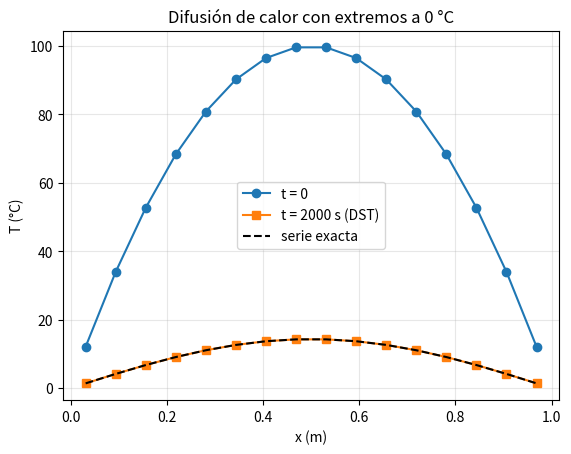

Write the Python code that produced this figure.
"""
06 - Transformadas de funciones seno y coseno
==============================================
Parte A (continuas), con f(x) = exp(-a x) para x >= 0:
        F_c(k) = Integral_0^inf f(x) cos(kx) dx = a / (a^2 + k^2)
        F_s(k) = Integral_0^inf f(x) sin(kx) dx = k / (a^2 + k^2)
    Se verifican numéricamente con una suma de rectángulos.

Parte B (discretas, DCT y DST con media muestra de desfase):
        a_k = sum_n y_n cos(pi k (n+1/2)/N)      k = 0..N-1
        b_k = sum_n y_n sin(pi k (n+1/2)/N)      k = 1..N
    Se implementan a mano, se comprueba la inversa y se comparan con scipy.

Parte C (física): barra de longitud L con los extremos a temperatura 0
    (condición de Dirichlet => transformada SENO). Cada modo k decae como
        exp(-D (pi k / L)^2 t)
    así que evolucionamos la ecuación del calor en el espacio de modos.

Ejecutar:  python 06_seno_coseno.py
"""
import numpy as np
import matplotlib.pyplot as plt

# =====================================================================
# Parte A: transformadas continuas de exp(-a x)
# =====================================================================
print("=== Parte A: Fc y Fs de exp(-a x) ===")
a, k = 1.0, 2.0
x = np.linspace(0, 60, 600001)               # e^{-x} ya es ~0 en x = 60
dx = x[1] - x[0]
Fc_num = np.sum(np.exp(-a * x) * np.cos(k * x)) * dx
Fs_num = np.sum(np.exp(-a * x) * np.sin(k * x)) * dx
print(f"Fc: numérico = {Fc_num:.5f}   analítico a/(a²+k²) = {a / (a**2 + k**2):.5f}")
print(f"Fs: numérico = {Fs_num:.5f}   analítico k/(a²+k²) = {k / (a**2 + k**2):.5f}\n")


# =====================================================================
# Parte B: DCT y DST discretas
# =====================================================================
def dct(y):
    N = len(y)
    n = np.arange(N)
    return np.array([np.sum(y * np.cos(np.pi * kk * (n + 0.5) / N)) for kk in range(N)])


def idct(ak):
    N = len(ak)
    n = np.arange(N)
    y = np.zeros(N)
    for kk in range(1, N):
        y += 2 * ak[kk] * np.cos(np.pi * kk * (n + 0.5) / N)
    return (ak[0] + y) / N


def dst(y):
    N = len(y)
    n = np.arange(N)
    return np.array([np.sum(y * np.sin(np.pi * kk * (n + 0.5) / N)) for kk in range(1, N + 1)])


def idst(bk):
    N = len(bk)
    n = np.arange(N)
    y = np.zeros(N)
    for kk in range(1, N):
        y += 2 * bk[kk - 1] * np.sin(np.pi * kk * (n + 0.5) / N)
    return (y + (-1.0) ** n * bk[N - 1]) / N


print("=== Parte B: DCT y DST con N = 2, y = (3, 1) ===")
y = np.array([3.0, 1.0])
print("DCT a_k =", dct(y), "  (esperado: 4, sqrt(2) = 1.4142)")
print("DST b_k =", dst(y), "  (esperado: 2*sqrt(2) = 2.8284, 2)")
print("inversas:", idct(dct(y)), idst(dst(y)), "\n")

# Comparación con scipy (su definición lleva un factor 2)
try:
    from scipy.fft import dct as sp_dct, dst as sp_dst
    yy = np.random.default_rng(0).random(8)
    print("¿DCT propia = scipy/2?", np.allclose(dct(yy), sp_dct(yy, type=2) / 2))
    print("¿DST propia = scipy/2?", np.allclose(dst(yy), sp_dst(yy, type=2) / 2), "\n")
except ImportError:
    print("(scipy no está instalado: se omite la comparación)\n")

# =====================================================================
# Parte C: ecuación del calor en una barra con extremos a T = 0
# =====================================================================
print("=== Parte C: barra con extremos a 0 °C (transformada seno) ===")
L = 1.0                                      # longitud (m)
D = 1e-4                                     # difusividad térmica (m²/s)
N = 16                                       # puntos de la barra
x_n = (np.arange(N) + 0.5) * L / N           # puntos en el centro de cada celda
T0 = 100.0                                   # temperatura máxima inicial (°C)
T_ini = 4 * T0 * x_n * (L - x_n) / L**2      # perfil parabólico, 0 en los extremos

b = dst(T_ini)                               # 1) pasar al espacio de modos
coef = 2 * b / N                             # coeficientes de sin(pi k x / L)
coef[-1] = b[-1] / N                         # (el modo k = N lleva factor 1/N)
modos = np.arange(1, N + 1)


def temperatura(t):
    # 2) cada modo decae con su propia constante de tiempo
    decae = np.exp(-D * (np.pi * modos / L) ** 2 * t)
    return np.array([np.sum(coef * decae * np.sin(np.pi * modos * (n + 0.5) / N))
                     for n in range(N)])


t_final = 2000.0                             # s
T_final = temperatura(t_final)

# Solución exacta: x(L-x) = (8 L²/pi³) sum_{k impar} sin(k pi x/L)/k³
T_exacta = np.zeros(N)
for kk in range(1, 200, 2):
    T_exacta += (32 * T0 / (np.pi**3 * kk**3)) * np.exp(-D * (np.pi * kk / L) ** 2 * t_final) \
        * np.sin(kk * np.pi * x_n / L)

print(f"T en el centro: t=0 -> {T_ini.max():.2f} °C | t={t_final:.0f} s -> {T_final.max():.2f} °C")
print(f"máxima diferencia con la serie exacta = {np.max(np.abs(T_final - T_exacta)):.3f} °C")
print(f"¿t = 0 recupera el perfil inicial?  {np.allclose(temperatura(0.0), T_ini)}")

plt.plot(x_n, T_ini, "o-", label="t = 0")
plt.plot(x_n, T_final, "s-", label=f"t = {t_final:.0f} s (DST)")
plt.plot(x_n, T_exacta, "k--", label="serie exacta")
plt.xlabel("x (m)")
plt.ylabel("T (°C)")
plt.title("Difusión de calor con extremos a 0 °C")
plt.legend()
plt.grid(alpha=0.3)
plt.show()
